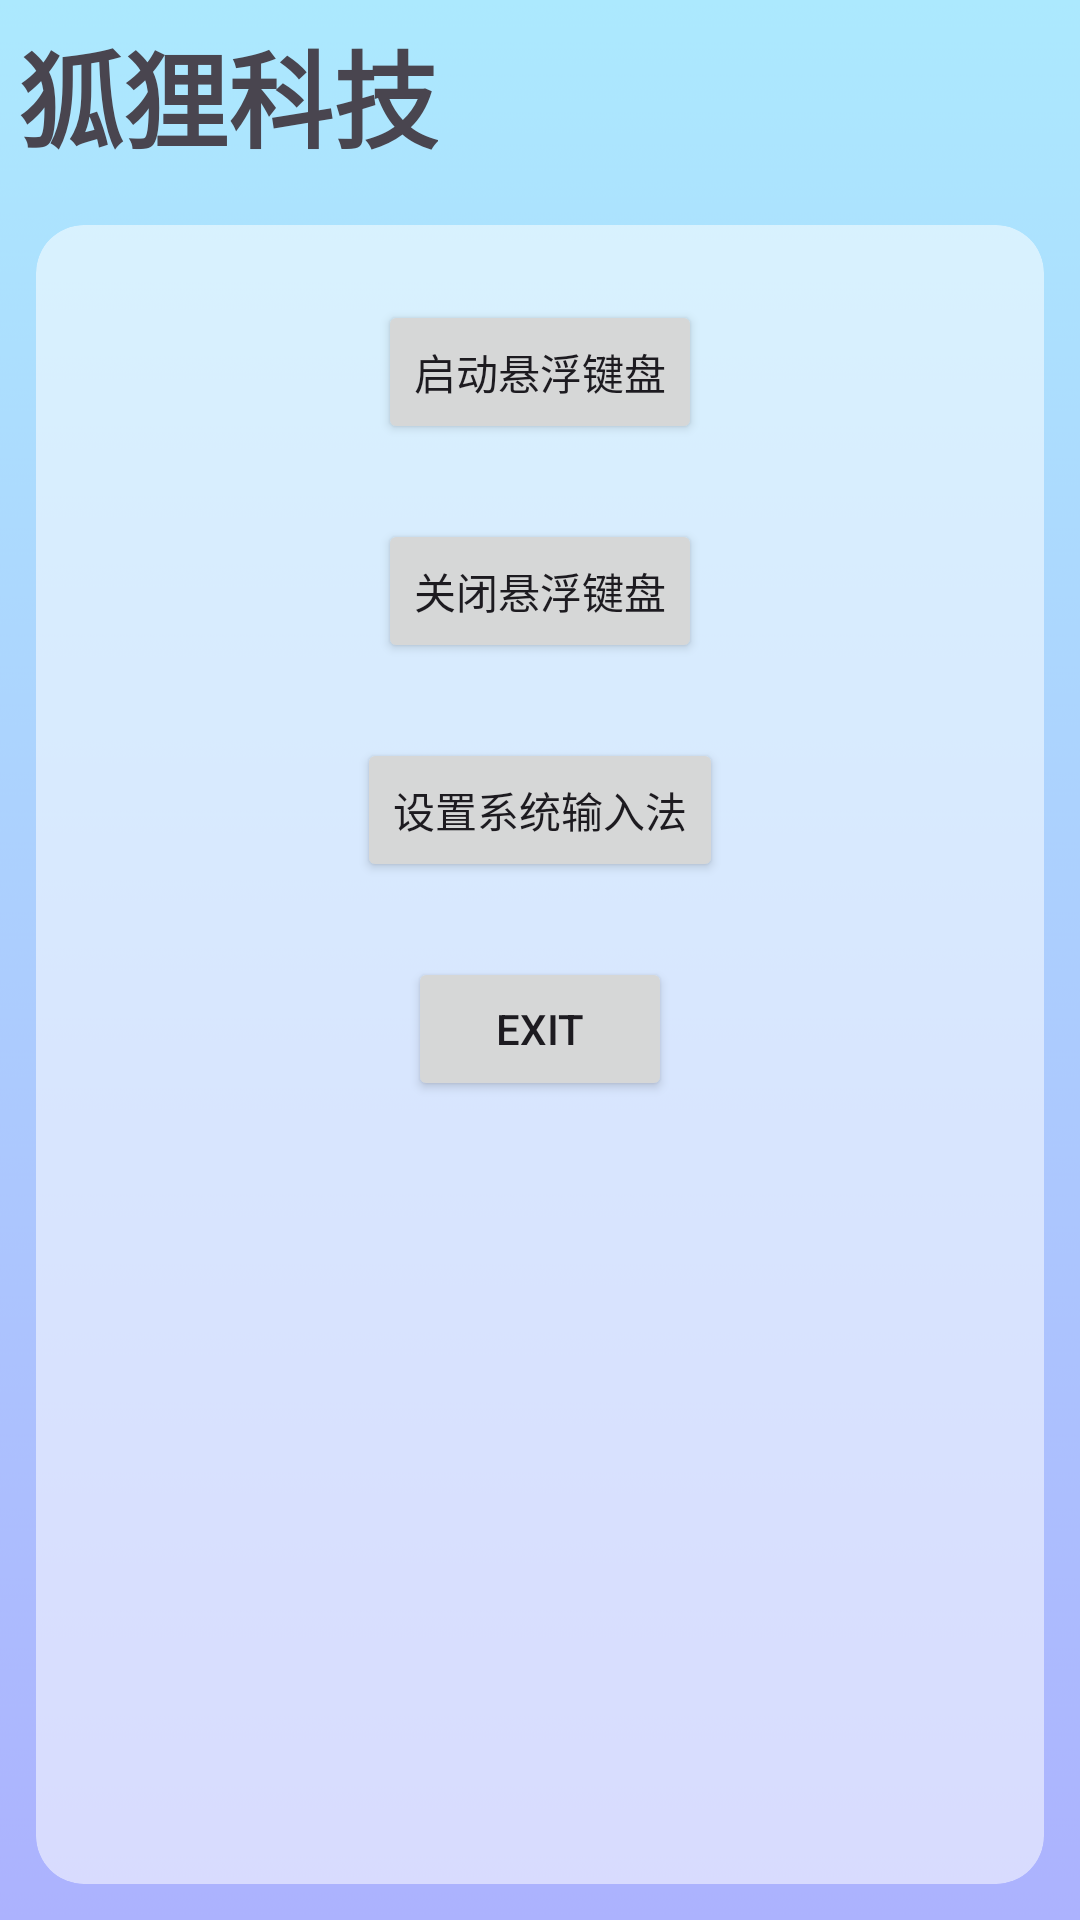

Write the Android layout XML for this screen, with the resource values it uses.
<!-- AndroidManifest.xml: application theme Theme.Red -->
<!-- res/layout/activity_main.xml -->
<?xml version="1.0" encoding="utf-8"?>
<LinearLayout
     xmlns:android="http://schemas.android.com/apk/res/android"
     xmlns:app="http://schemas.android.com/apk/res-auto"
     xmlns:tools="http://schemas.android.com/tools"
     android:layout_height="match_parent"
     android:layout_width="match_parent"
     android:background="@drawable/gradient_2025_0827_004513"
     android:orientation="vertical"
     tools:context=".MainActivity">

    <TextView
         android:layout_height="wrap_content"
         android:layout_width="wrap_content"
         android:layout_margin="6dp"
         android:textSize="35sp"
         android:text="狐狸科技"
         android:textStyle="bold" />

    <androidx.cardview.widget.CardView
         android:layout_height="match_parent"
         android:layout_width="match_parent"
         app:cardElevation="0dp"
        app:cardBackgroundColor="#88ffffff"
         android:layout_margin="12dp"
         app:cardCornerRadius="16dp">

        <LinearLayout
             android:layout_height="match_parent"
             android:layout_width="match_parent"
             android:gravity="center_horizontal"
             android:orientation="vertical">

            <Button
                 android:layout_height="wrap_content"
                 android:layout_width="wrap_content"
                 android:layout_marginTop="25dp"
                 android:id="@+id/startFloatingButton"
                 android:text="启动悬浮键盘" />

            <Button
                 android:layout_height="wrap_content"
                 android:layout_width="wrap_content"
                 android:layout_marginTop="25dp"
                 android:id="@+id/closeFloatingButton"
                 android:text="关闭悬浮键盘" />

            <Button
                 android:layout_height="wrap_content"
                 android:layout_width="wrap_content"
                 android:layout_marginTop="25dp"
                 android:id="@+id/setupImeButton"
                 android:text="设置系统输入法" />

            <Button
                 android:layout_height="wrap_content"
                 android:layout_width="wrap_content"
                 android:layout_marginTop="25dp"
                 android:id="@+id/exit"
                 android:text="exit" />

            <TextView
                 android:layout_height="wrap_content"
                 android:layout_width="wrap_content"
                 android:textSize="16sp"
                 android:id="@+id/tv_key_log"
                 android:text="" />

        </LinearLayout>

    </androidx.cardview.widget.CardView>

</LinearLayout>
<!-- resources referenced by this layout -->
<resources>
  <style name="Base.AppTheme" parent="Theme.Material3.DayNight.NoActionBar">
          
          <item name="colorPrimary">?attr/inversePrimaryColor</item>
      </style>
  <color name="red_background">#fffff8f8</color>
  <color name="red_error">#ffba1a1a</color>
  <color name="red_errorContainer">#ffffdad6</color>
  <color name="red_inverseOnSurface">#fffaeeef</color>
  <color name="red_inversePrimary">#ffffb1c8</color>
  <color name="red_inverseSurface">#ff352f30</color>
  <color name="red_onBackground">#ff201a1b</color>
  <color name="red_onError">#ffffffff</color>
  <color name="red_onErrorContainer">#ff410002</color>
  <color name="red_onPrimary">#ffffffff</color>
  <color name="red_onPrimaryContainer">#ff7a2949</color>
  <color name="red_onSecondary">#ffffffff</color>
  <color name="red_onSecondaryContainer">#ff5a3f47</color>
  <color name="red_onSurface">#ff201a1b</color>
  <color name="red_onSurfaceVariant">#ff4c4546</color>
  <color name="red_onTertiary">#ffffffff</color>
  <color name="red_onTertiaryContainer">#ff613f20</color>
  <color name="red_outline">#ff7d7576</color>
  <color name="red_outlineVariant">#ffd5c4c8</color>
  <color name="red_primary">#ff984161</color>
  <color name="red_primaryContainer">#ffffd9e2</color>
  <color name="red_scrim">#ff000000</color>
  <color name="red_secondary">#ff74565f</color>
  <color name="red_secondaryContainer">#ffffd9e2</color>
  <color name="red_surface">#fffff8f8</color>
  <color name="red_surfaceTint">#ff984161</color>
  <color name="red_surfaceVariant">#ffebe0e1</color>
  <color name="red_tertiary">#ff7c5635</color>
  <color name="red_tertiaryContainer">#ffffdcc1</color>
  <color name="red_surfaceBright">#fffff8f8</color>
  <color name="red_surfaceDim">#ffe3d7d9</color>
  <color name="red_surfaceContainer">#fff7ebec</color>
  <color name="red_surfaceContainerHigh">#fff1e5e7</color>
  <color name="red_surfaceContainerHighest">#ffebe0e1</color>
  <color name="red_surfaceContainerLow">#fffdf1f2</color>
  <color name="red_surfaceContainerLowest">#ffffffff</color>
</resources>
